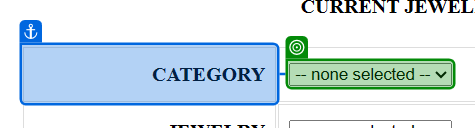
Task: Select the check box which is available in excel
Workflow: Main

Step 1: select [Sheet.ToString] in the drop-down in window 'JEWELRY STORE-botsDNA' (msedge.exe)

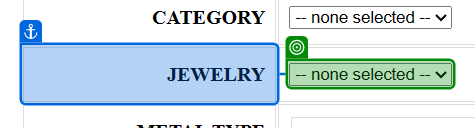
Step 2: select [JewelryItem.ToString] in the drop-down in window 'JEWELRY STORE-botsDNA' (msedge.exe)

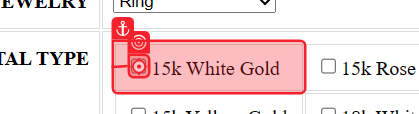
Step 3 [then]: click on the text box in window 'JEWELRY STORE-botsDNA' (msedge.exe)

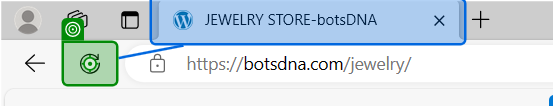
Step 4: click on the push button 'Refresh' in window 'JEWELRY STORE-botsDNA - Work - Microsoft Edge' (msedge.exe)
